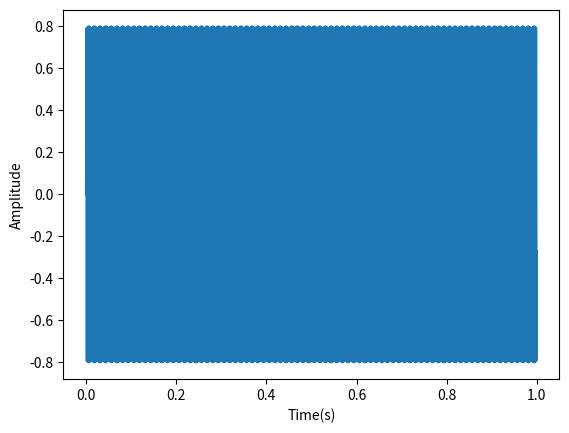

Here is the Python script that generated this plot:
import numpy as np
import matplotlib.pyplot as plt

t=np.arange(0,1,1/8000)
a=0.8
f=440
y=a*np.sin(2*np.pi*f*t)

plt.plot(t,y)
plt.xlabel('Time(s)')
plt.ylabel('Amplitude')
plt.show()